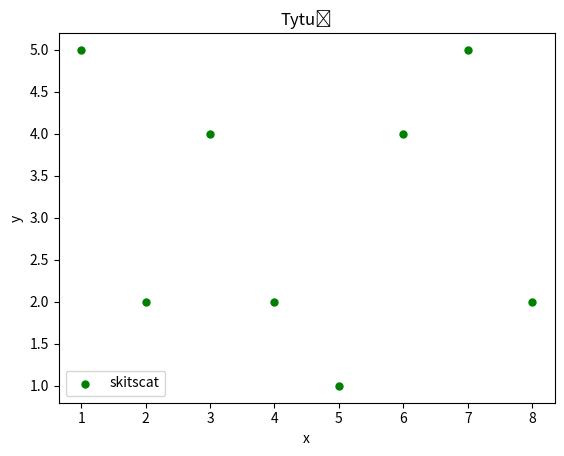

Generate this figure with matplotlib:
import matplotlib.pyplot as plt

x = [1,2,3,4,5,6,7,8]
y = [5,2,4,2,1,4,5,2]

plt.scatter(x,y, label='skitscat', color='g',s=25,marker="o")

plt.xlabel('x')
plt.ylabel('y')
plt.title('Tytuł')
plt.legend()
plt.show()
